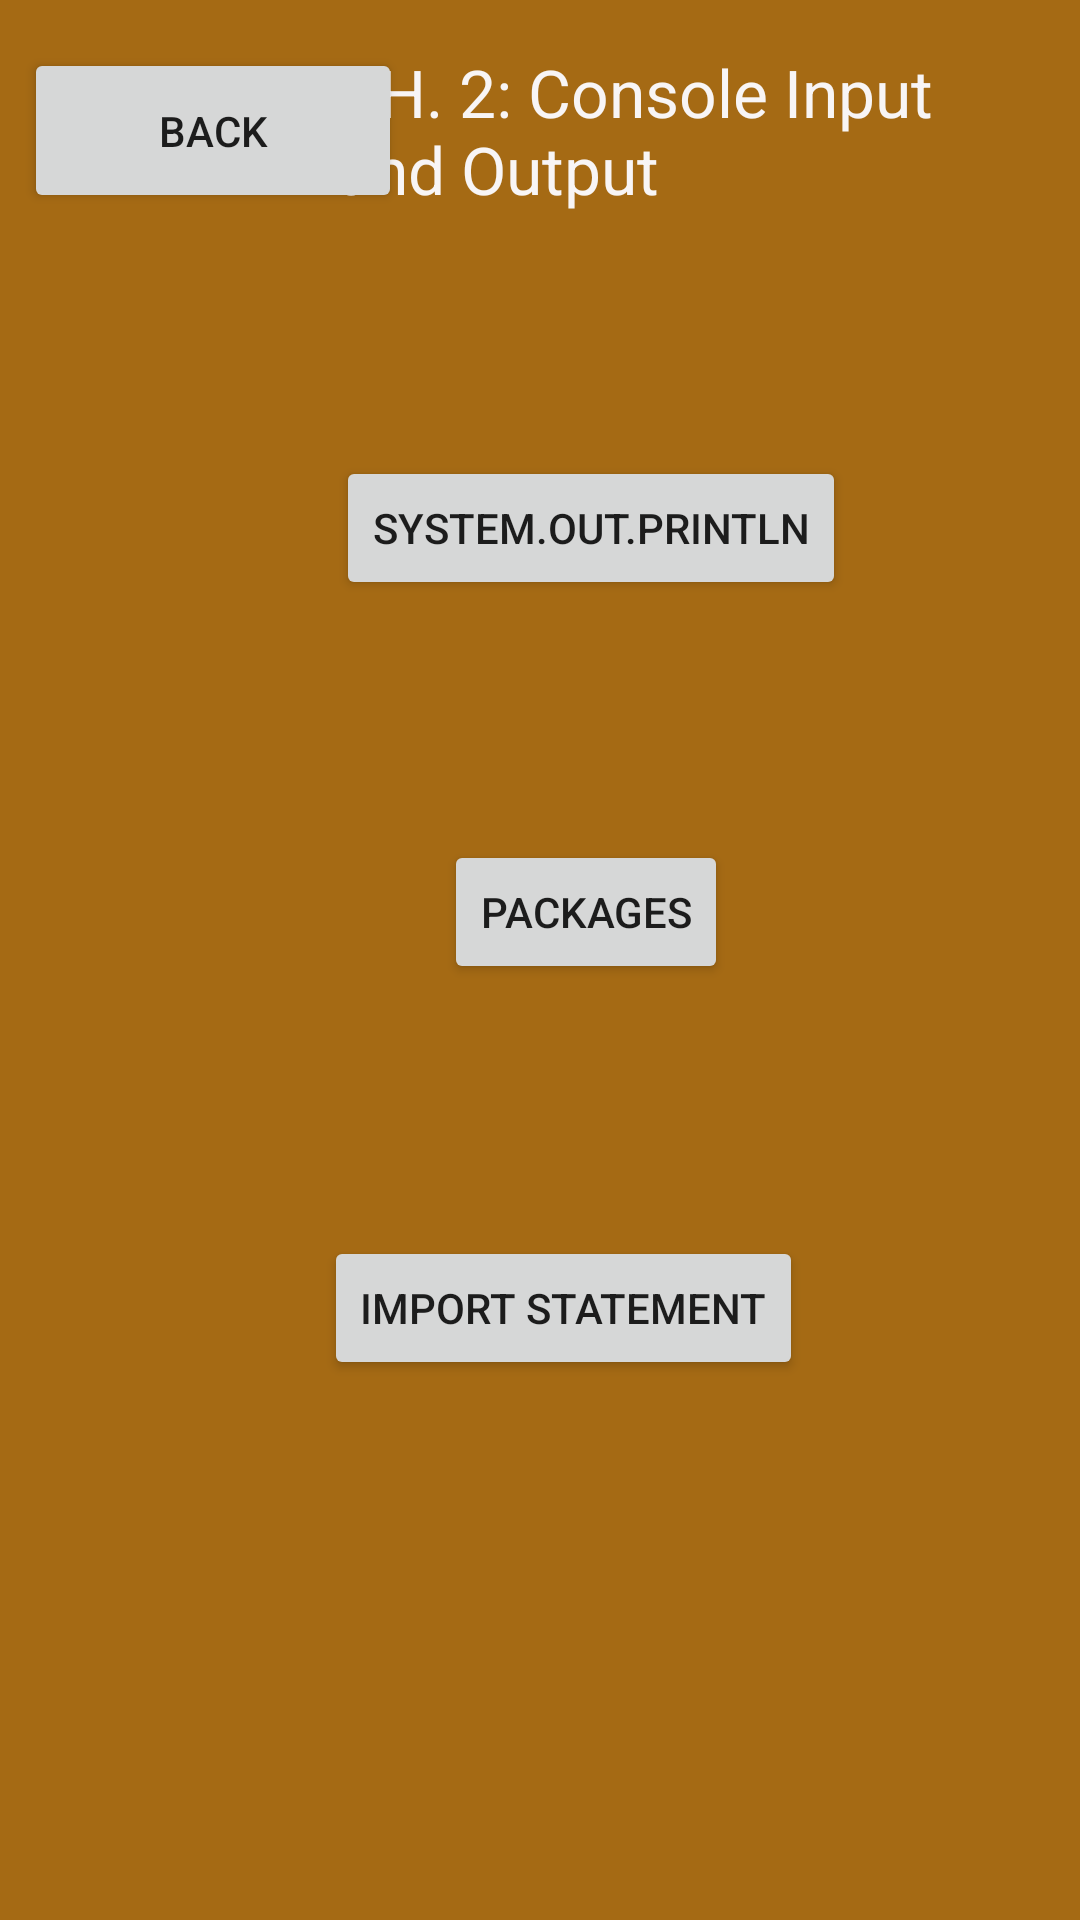

Write the Android layout XML for this screen, with the resource values it uses.
<!-- AndroidManifest.xml: application theme Theme.Module8FinalProject -->
<!-- res/layout/ch2.xml -->
<?xml version="1.0" encoding="utf-8"?>
<androidx.constraintlayout.widget.ConstraintLayout xmlns:android="http://schemas.android.com/apk/res/android"
    xmlns:app="http://schemas.android.com/apk/res-auto"
    xmlns:tools="http://schemas.android.com/tools"
    android:layout_width="match_parent"
    android:layout_height="match_parent"
    android:background="#A56A14"
    tools:context=".MainActivity">


    <TextView
        android:id="@+id/ch2title"
        android:layout_width="216dp"
        android:layout_height="74dp"
        android:layout_marginTop="16dp"
        android:layout_marginEnd="32dp"
        android:text="CH. 2: Console Input and Output"
        android:textColor="#F8F5F5"
        android:textSize="22sp"
        app:layout_constraintEnd_toEndOf="parent"
        app:layout_constraintTop_toTopOf="parent" />

    <Button
        android:id="@+id/back"
        android:layout_width="126dp"
        android:layout_height="55dp"
        android:layout_marginStart="8dp"
        android:layout_marginTop="16dp"
        android:text="Back"
        app:layout_constraintStart_toStartOf="parent"
        app:layout_constraintTop_toTopOf="parent" />

    <Button
        android:id="@+id/sout"
        android:layout_width="wrap_content"
        android:layout_height="wrap_content"
        android:layout_marginStart="112dp"
        android:layout_marginBottom="440dp"
        android:text="System.out.println"
        app:layout_constraintBottom_toBottomOf="parent"
        app:layout_constraintStart_toStartOf="parent" />

    <Button
        android:id="@+id/packages"
        android:layout_width="wrap_content"
        android:layout_height="wrap_content"
        android:layout_marginStart="148dp"
        android:layout_marginBottom="312dp"
        android:text="Packages"
        app:layout_constraintBottom_toBottomOf="parent"
        app:layout_constraintStart_toStartOf="parent" />

    <Button
        android:id="@+id/imp"
        android:layout_width="wrap_content"
        android:layout_height="wrap_content"
        android:layout_marginStart="108dp"
        android:layout_marginBottom="180dp"
        android:text="Import Statement"
        app:layout_constraintBottom_toBottomOf="parent"
        app:layout_constraintStart_toStartOf="parent" />


</androidx.constraintlayout.widget.ConstraintLayout>
<!-- resources referenced by this layout -->
<resources>
  <style name="Theme.Module8FinalProject" parent="Theme.MaterialComponents.DayNight.DarkActionBar">
          
          <item name="colorPrimary">@color/purple_500</item>
          <item name="colorPrimaryVariant">@color/purple_700</item>
          <item name="colorOnPrimary">@color/white</item>
          
          <item name="colorSecondary">@color/teal_200</item>
          <item name="colorSecondaryVariant">@color/teal_700</item>
          <item name="colorOnSecondary">@color/black</item>
          
          <item name="android:statusBarColor" tools:targetApi="l">?attr/colorPrimaryVariant</item>
          
      </style>
  <!-- not gathered from this repository: default colours our renderer supplied (Android Studio template values) -->
  <color name="purple_500">#FF6200EE</color>
  <color name="purple_700">#FF3700B3</color>
  <color name="teal_200">#FF03DAC5</color>
  <color name="teal_700">#FF018786</color>
  <color name="black">#FF000000</color>
  <color name="white">#FFFFFFFF</color>
</resources>
